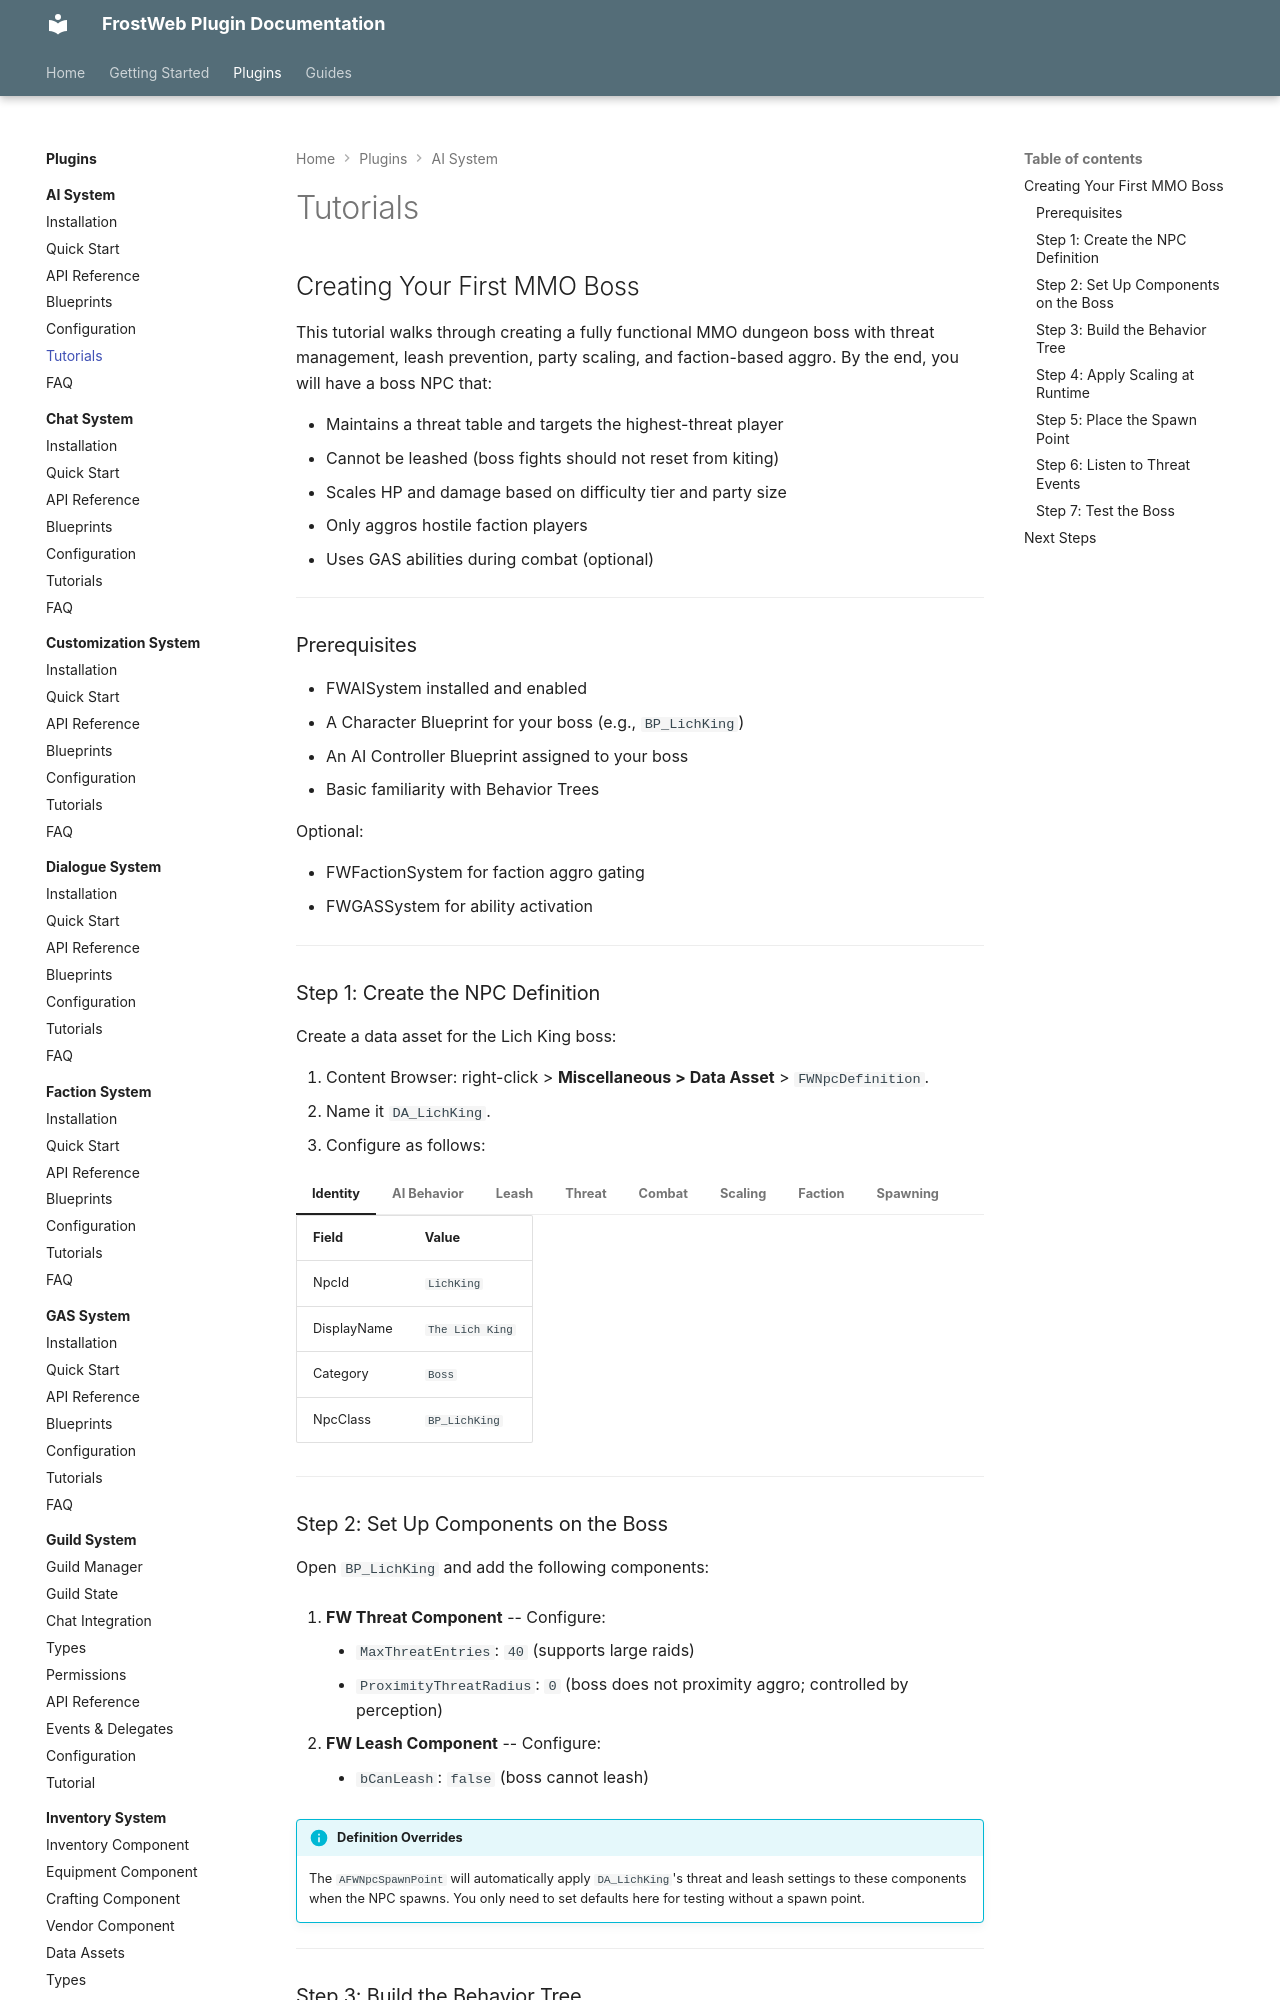

repository: FrostWeb-Studios/docs · page: latest/plugins/ai-system/tutorials/index.html · generator: mkdocs

---
title: Tutorials - FWAISystem
---

# Tutorials

## Creating Your First MMO Boss

This tutorial walks through creating a fully functional MMO dungeon boss with threat management, leash prevention, party scaling, and faction-based aggro. By the end, you will have a boss NPC that:

- Maintains a threat table and targets the highest-threat player
- Cannot be leashed (boss fights should not reset from kiting)
- Scales HP and damage based on difficulty tier and party size
- Only aggros hostile faction players
- Uses GAS abilities during combat (optional)

---

### Prerequisites

- FWAISystem installed and enabled
- A Character Blueprint for your boss (e.g., `BP_LichKing`)
- An AI Controller Blueprint assigned to your boss
- Basic familiarity with Behavior Trees

Optional:

- FWFactionSystem for faction aggro gating
- FWGASSystem for ability activation

---

### Step 1: Create the NPC Definition

Create a data asset for the Lich King boss:

1. Content Browser: right-click > **Miscellaneous > Data Asset** > `FWNpcDefinition`.
2. Name it `DA_LichKing`.
3. Configure as follows:

=== "Identity"

    | Field | Value |
    |-------|-------|
    | NpcId | `LichKing` |
    | DisplayName | `The Lich King` |
    | Category | `Boss` |
    | NpcClass | `BP_LichKing` |

=== "AI Behavior"

    | Field | Value |
    |-------|-------|
    | BehaviorTree | `BT_LichKing` (create in next step) |
    | PatrolMode | `None` |
    | AggroRadius | `2500` |

=== "Leash"

    | Field | Value |
    |-------|-------|
    | bCanLeash | `false` |

=== "Threat"

    | Field | Value |
    |-------|-------|
    | ThreatDecayRate | `1.0` (slow decay for boss fights) |
    | TauntThreatMultiplier | `2.0` (strong taunts for tank role) |

=== "Combat"

    | Field | Value |
    |-------|-------|
    | BaseLevel | `50` |
    | AbilityTags | `Ability.Boss.LichKing.Frost`, `Ability.Boss.LichKing.Shadow` |

=== "Scaling"

    Add entries to the TierScaling map:

    **Normal:**

    | Field | Value |
    |-------|-------|
    | HpMultiplier | `1.0` |
    | DamageMultiplier | `1.0` |
    | XpMultiplier | `1.0` |
    | ExpectedPlayerCount | `5` |
    | PerPlayerHpScale | `0.15` |
    | PerPlayerDamageScale | `0.05` |

    **Hard:**

    | Field | Value |
    |-------|-------|
    | HpMultiplier | `2.5` |
    | DamageMultiplier | `1.8` |
    | XpMultiplier | `2.0` |
    | ExpectedPlayerCount | `5` |
    | PerPlayerHpScale | `0.2` |
    | PerPlayerDamageScale | `0.08` |

    **Mythic:**

    | Field | Value |
    |-------|-------|
    | HpMultiplier | `5.0` |
    | DamageMultiplier | `3.0` |
    | XpMultiplier | `4.0` |
    | ExpectedPlayerCount | `5` |
    | PerPlayerHpScale | `0.25` |
    | PerPlayerDamageScale | `0.1` |

=== "Faction"

    | Field | Value |
    |-------|-------|
    | DefaultFactionId | `Undead` |

=== "Spawning"

    | Field | Value |
    |-------|-------|
    | RespawnTime | `600` (10 minutes) |
    | MaxActiveInstances | `1` |

---

### Step 2: Set Up Components on the Boss

Open `BP_LichKing` and add the following components:

1. **FW Threat Component** -- Configure:
    - `MaxThreatEntries`: `40` (supports large raids)
    - `ProximityThreatRadius`: `0` (boss does not proximity aggro; controlled by perception)

2. **FW Leash Component** -- Configure:
    - `bCanLeash`: `false` (boss cannot leash)

!!! info "Definition Overrides"
    The `AFWNpcSpawnPoint` will automatically apply `DA_LichKing`'s threat and leash settings to these components when the NPC spawns. You only need to set defaults here for testing without a spawn point.

---
